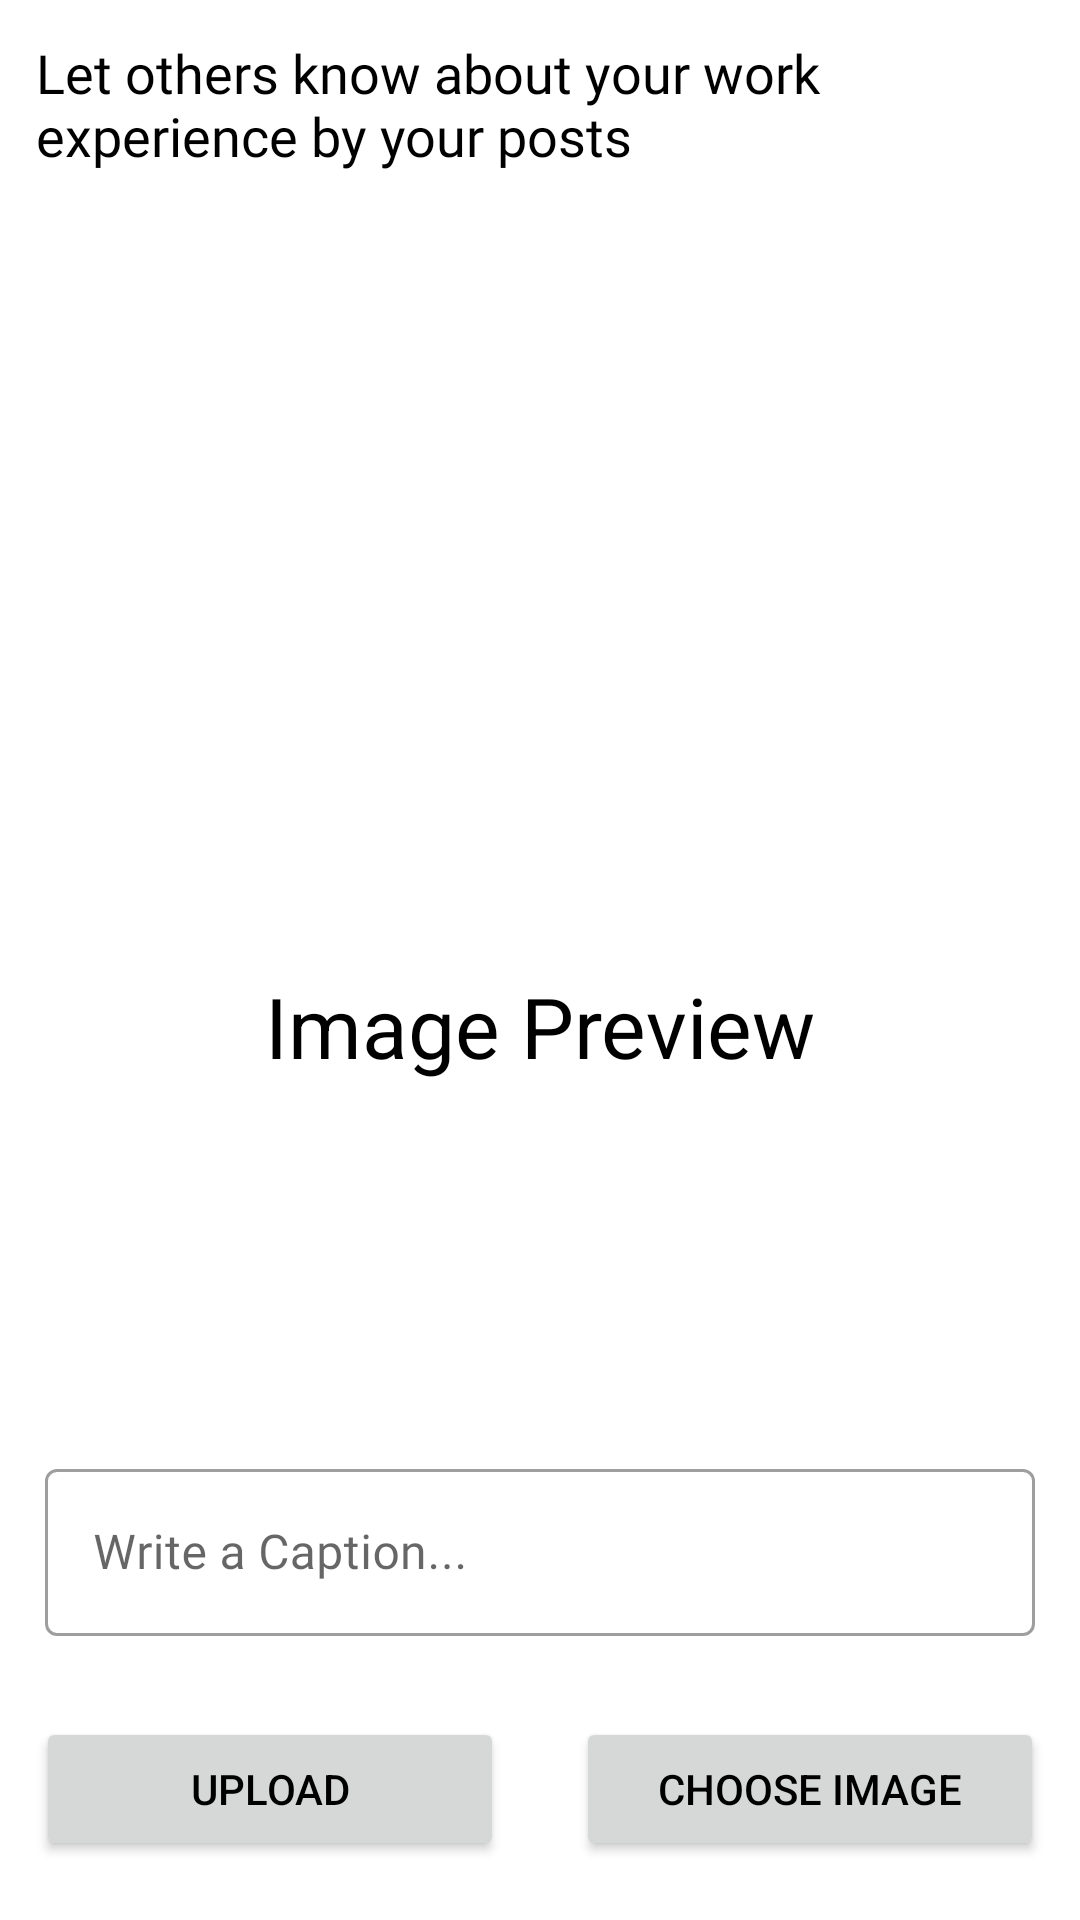

The Android layout XML behind this screen, and the referenced resources:
<!-- AndroidManifest.xml: application theme Theme.HobsApp -->
<!-- res/layout/fragment_worker_post_description.xml -->
<?xml version="1.0" encoding="utf-8"?>
<ScrollView xmlns:android="http://schemas.android.com/apk/res/android"
    xmlns:app="http://schemas.android.com/apk/res-auto"
    xmlns:tools="http://schemas.android.com/tools"
    android:layout_width="match_parent"
    android:layout_height="match_parent"
    android:orientation="vertical"
    tools:context=".worker.fragments.WorkerPostDescriptionFragment">

    <LinearLayout
        android:layout_width="match_parent"
        android:layout_height="wrap_content"
        android:orientation="vertical">

        <TextView
            android:padding="12dp"
            android:textSize="18sp"
            android:fontFamily="@font/nunito"
            android:text="Let others know about your work experience by your posts"
            android:layout_width="wrap_content"
            android:layout_height="wrap_content"/>

        <RelativeLayout
            android:layout_width="match_parent"
            android:layout_height="400dp">


            <ImageView
                android:id="@+id/postImage"
                android:layout_width="match_parent"
                android:layout_height="wrap_content"
                android:layout_margin="15dp"
                android:minHeight="400dp" />

            <ImageView
                android:id="@+id/iv_imagepreview"
                android:layout_width="60dp"
                android:layout_height="60dp"
                android:layout_centerInParent="true"
                android:src="@drawable/ic_baseline_image_24" />

            <TextView
                android:id="@+id/tv_imagepreview"
                android:layout_width="wrap_content"
                android:layout_height="wrap_content"
                android:layout_below="@+id/iv_imagepreview"
                android:layout_centerHorizontal="true"
                android:layout_marginTop="24dp"
                android:text="Image Preview"
                android:textSize="28sp" />

        </RelativeLayout>


        <com.google.android.material.textfield.TextInputLayout
            style="@style/Widget.MaterialComponents.TextInputLayout.OutlinedBox"
            android:layout_width="match_parent"
            android:layout_height="wrap_content"
            android:layout_margin="15dp">

            <com.google.android.material.textfield.TextInputEditText
                android:id="@+id/descriptionOfPost"
                android:layout_width="match_parent"
                android:layout_height="wrap_content"
                android:hint="Write a Caption..."
                android:fontFamily="@font/nunito"
                android:inputType="textMultiLine"
                android:maxLines="100" />
        </com.google.android.material.textfield.TextInputLayout>

        <LinearLayout
            android:layout_width="match_parent"
            android:layout_height="wrap_content"
            android:orientation="horizontal"
            android:weightSum="2">

            <Button
                android:id="@+id/upload_post"
                android:layout_margin="12dp"
                android:layout_weight="1"
                android:layout_width="0dp"
                android:layout_height="wrap_content"
                android:text="upload" />

            <Button
                android:id="@+id/choose_image"
                android:layout_margin="12dp"
                android:layout_weight="1"
                android:layout_width="0dp"
                android:layout_height="wrap_content"
                android:text="Choose image" />
        </LinearLayout>

    </LinearLayout>

</ScrollView>
<!-- resources referenced by this layout -->
<resources>
  <style name="Theme.HobsApp" parent="Theme.MaterialComponents.DayNight.NoActionBar">
          
          <item name="colorPrimary">@color/text_blue</item>
          <item name="colorPrimaryVariant">@color/purple_700</item>
          <item name="colorOnPrimary">@color/white</item>
          
          <item name="colorSecondary">@color/teal_200</item>
          <item name="colorSecondaryVariant">@color/teal_700</item>
          <item name="colorOnSecondary">@color/black</item>
          
          <item name="android:statusBarColor" tools:targetApi="l">@color/black</item>
          <item name="android:textColor">@color/black</item>
          
      </style>
  <color name="text_blue">#3CA6DA</color>
  <color name="purple_700">#FF3700B3</color>
  <color name="white">#FFFFFFFF</color>
  <color name="teal_200">#FF03DAC5</color>
  <color name="teal_700">#FF018786</color>
  <color name="black">#FF000000</color>
</resources>
